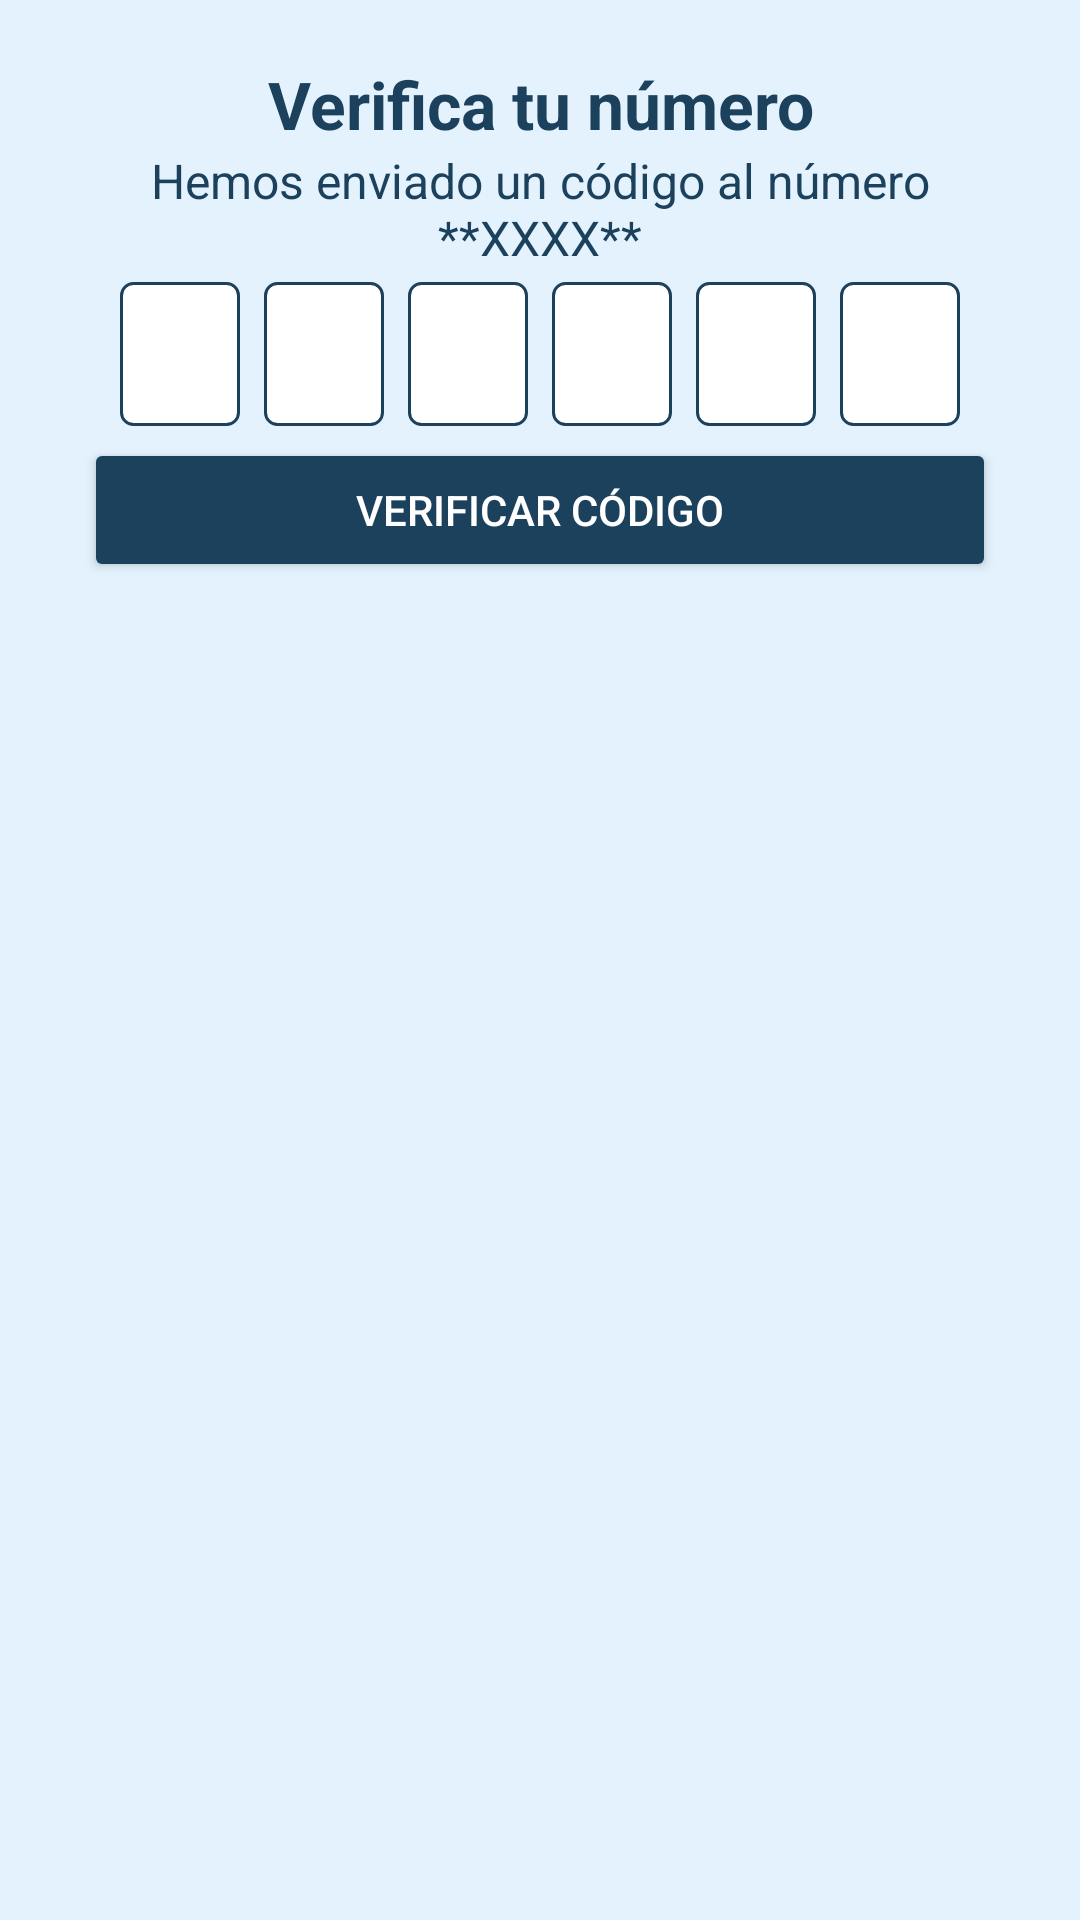

Android layout source for this screen:
<!-- AndroidManifest.xml: application theme Theme.Parqueate -->
<!-- res/layout/dialog_otp_input.xml -->
<?xml version="1.0" encoding="utf-8"?>
<androidx.constraintlayout.widget.ConstraintLayout xmlns:android="http://schemas.android.com/apk/res/android"
    xmlns:app="http://schemas.android.com/apk/res-auto"
    android:layout_width="match_parent"
    android:layout_height="wrap_content"
    android:background="#E3F2FD"
    android:padding="20dp"
    android:elevation="8dp">

    
    <TextView
        android:id="@+id/otpDialogTitle"
        android:layout_width="0dp"
        android:layout_height="wrap_content"
        android:text="Verifica tu número"
        android:textColor="#1c415c"
        android:textSize="22sp"
        android:textStyle="bold"
        android:textAlignment="center"
        app:layout_constraintTop_toTopOf="parent"
        app:layout_constraintStart_toStartOf="parent"
        app:layout_constraintEnd_toEndOf="parent"
        android:layout_marginBottom="16dp" />

    
    <TextView
        android:id="@+id/otpSentMessage"
        android:layout_width="0dp"
        android:layout_height="wrap_content"
        android:text="Hemos enviado un código al número **XXXX**"
        android:textColor="#1c415c"
        android:textSize="16sp"
        android:textAlignment="center"
        app:layout_constraintTop_toBottomOf="@id/otpDialogTitle"
        app:layout_constraintStart_toStartOf="parent"
        app:layout_constraintEnd_toEndOf="parent"
        android:layout_marginBottom="20dp" />

    
    <LinearLayout
        android:id="@+id/otpContainer"
        android:layout_width="0dp"
        android:layout_height="wrap_content"
        android:orientation="horizontal"
        android:gravity="center"
        app:layout_constraintTop_toBottomOf="@id/otpSentMessage"
        app:layout_constraintStart_toStartOf="parent"
        app:layout_constraintEnd_toEndOf="parent"
        android:layout_marginBottom="20dp">

        <EditText
            android:id="@+id/otpDigit1"
            android:layout_width="40dp"
            android:layout_height="48dp"
            android:maxLength="1"
            android:inputType="number"
            android:background="@drawable/otp_box_background"
            android:gravity="center"
            android:layout_margin="4dp" />

        <EditText
            android:id="@+id/otpDigit2"
            android:layout_width="40dp"
            android:layout_height="48dp"
            android:maxLength="1"
            android:inputType="number"
            android:background="@drawable/otp_box_background"
            android:gravity="center"
            android:layout_margin="4dp" />

        <EditText
            android:id="@+id/otpDigit3"
            android:layout_width="40dp"
            android:layout_height="48dp"
            android:maxLength="1"
            android:inputType="number"
            android:background="@drawable/otp_box_background"
            android:gravity="center"
            android:layout_margin="4dp" />

        <EditText
            android:id="@+id/otpDigit4"
            android:layout_width="40dp"
            android:layout_height="48dp"
            android:maxLength="1"
            android:inputType="number"
            android:background="@drawable/otp_box_background"
            android:gravity="center"
            android:layout_margin="4dp" />

        <EditText
            android:id="@+id/otpDigit5"
            android:layout_width="40dp"
            android:layout_height="48dp"
            android:maxLength="1"
            android:inputType="number"
            android:background="@drawable/otp_box_background"
            android:gravity="center"
            android:layout_margin="4dp" />

        <EditText
            android:id="@+id/otpDigit6"
            android:layout_width="40dp"
            android:layout_height="48dp"
            android:maxLength="1"
            android:inputType="number"
            android:background="@drawable/otp_box_background"
            android:gravity="center"
            android:layout_margin="4dp" />
    </LinearLayout>

    
    <Button
        android:id="@+id/verifyOtpButton"
        android:layout_width="0dp"
        android:layout_height="wrap_content"
        android:text="Verificar código"
        android:backgroundTint="#1c415c"
        android:textColor="#FFFFFF"
        app:layout_constraintTop_toBottomOf="@id/otpContainer"
        app:layout_constraintStart_toStartOf="parent"
        app:layout_constraintEnd_toEndOf="parent"
        android:layout_marginHorizontal="8dp" />

</androidx.constraintlayout.widget.ConstraintLayout>
<!-- resources referenced by this layout -->
<resources>
  <!-- drawable otp_box_background (drawable) -->
  <?xml version="1.0" encoding="utf-8"?>
  <shape xmlns:android="http://schemas.android.com/apk/res/android"
      android:shape="rectangle">
      <solid android:color="#FFFFFF" />
      <stroke
          android:width="1dp"
          android:color="#1c415c" />
      <corners android:radius="4dp" />
  </shape>
  <style name="Theme.Parqueate" parent="Base.Theme.Parqueate" />
  <style name="Base.Theme.Parqueate" parent="Theme.Material3.DayNight.NoActionBar">
          
          
          <item name="materialThemeOverlay">@style/Theme.Material3.Light</item>
      </style>
</resources>
